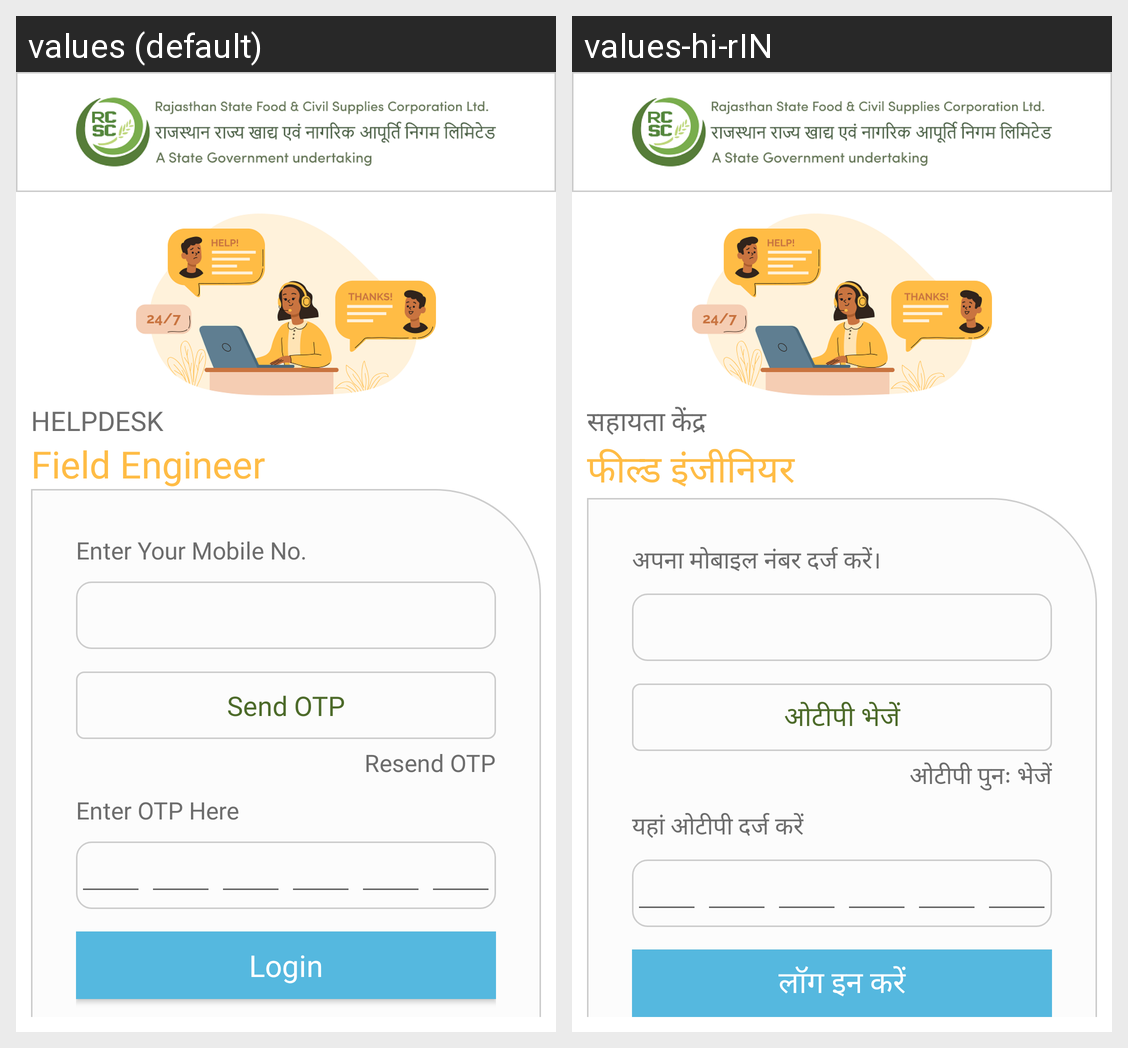

The same Android screen rendered under two of its app's locales, left to right. List the strings drawn on it with the default value and each locale's translation.
Android screen res/layout/activity_login_old.xml rendered under 2 locales, left to right: values (default), values-hi-rIN. Device: Nexus 5 (rendered at 1080×1920; each locale shown at half size, 540×960, under a caption strip naming it); theme Theme.CallMangement.
Strings drawn on this screen, with the default value and each locale's value (text and hints the layout hard-codes, and strings that could not be matched under every locale, appear in the picture but are not listed):

helpdesk
  values: Helpdesk
  values-hi-rIN: सहायता केंद्र

field_engineer
  values: Field Engineer
  values-hi-rIN: फील्ड इंजीनियर

enter_your_mobile_no
  values: Enter Your Mobile No.
  values-hi-rIN: अपना मोबाइल नंबर दर्ज करें।

send_otp
  values: Send OTP
  values-hi-rIN: ओटीपी भेजें

resend_otp
  values: Resend OTP
  values-hi-rIN: ओटीपी पुनः भेजें

enter_otp_here
  values: Enter OTP Here
  values-hi-rIN: यहां ओटीपी दर्ज करें

login
  values: Login
  values-hi-rIN: लॉग इन करें
